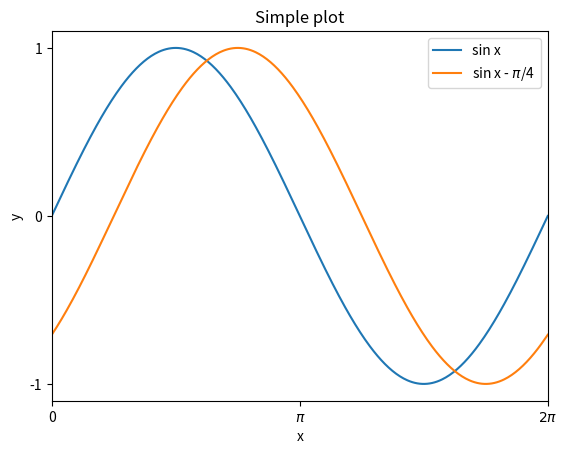

Write the Python code that produced this figure. (Note: this script raises an exception after producing the figure.)

import matplotlib.pyplot as plt
import numpy as np

x = np.linspace(0,2*np.pi,400)

# ==============================================================================
# default
# ==============================================================================

fig,ax = plt.subplots()

ax.plot(x,np.sin(x)         ,label=r'sin x')
ax.plot(x,np.sin(x-np.pi/4.),label=r'sin x - $\pi$/4')

ax.set_title('Simple plot')

ax.xaxis.set_ticklabels(['0',r'$\pi$',r'$2\pi$'])
ax.xaxis.set_ticks([0,np.pi,2*np.pi])
ax.yaxis.set_ticks([-1,0,1])

plt.legend(loc='upper right')

plt.xlim([0,2*np.pi])

plt.xlabel(r'x')
plt.ylabel(r'y')

plt.savefig('plot.svg')

# ==============================================================================
# goose
# ==============================================================================

plt.style.use('goose')

fig,ax = plt.subplots()

ax.plot(x,np.sin(x)         ,label=r'sin x')
ax.plot(x,np.sin(x-np.pi/4.),label=r'sin x - $\pi$/4')

ax.set_title('Simple plot')

ax.xaxis.set_ticklabels(['0',r'$\pi$',r'$2\pi$'])
ax.xaxis.set_ticks([0,np.pi,2*np.pi])
ax.yaxis.set_ticks([-1,0,1])

plt.legend(loc='upper right')

plt.xlim([0,2*np.pi])

plt.xlabel('x')
plt.ylabel('y')

plt.savefig('plot_goose.svg')

# ==============================================================================
# goose-latex
# ==============================================================================

plt.style.use('goose-latex')

fig,ax = plt.subplots()

ax.plot(x,np.sin(x)         ,label=r'$\sin \big( x \big)$')
ax.plot(x,np.sin(x-np.pi/4.),label=r'$\sin \big( x - \tfrac{\pi}{4} \big)$')

ax.set_title('Simple plot')

ax.xaxis.set_ticklabels(['0',r'$\pi$',r'$2\pi$'])
ax.xaxis.set_ticks([0,np.pi,2*np.pi])
ax.yaxis.set_ticks([-1,0,1])

plt.legend(loc='upper right')

plt.xlim([0,2*np.pi])

plt.xlabel(r'$x$')
plt.ylabel(r'$y$')

plt.savefig('plot_goose-latex.svg')

